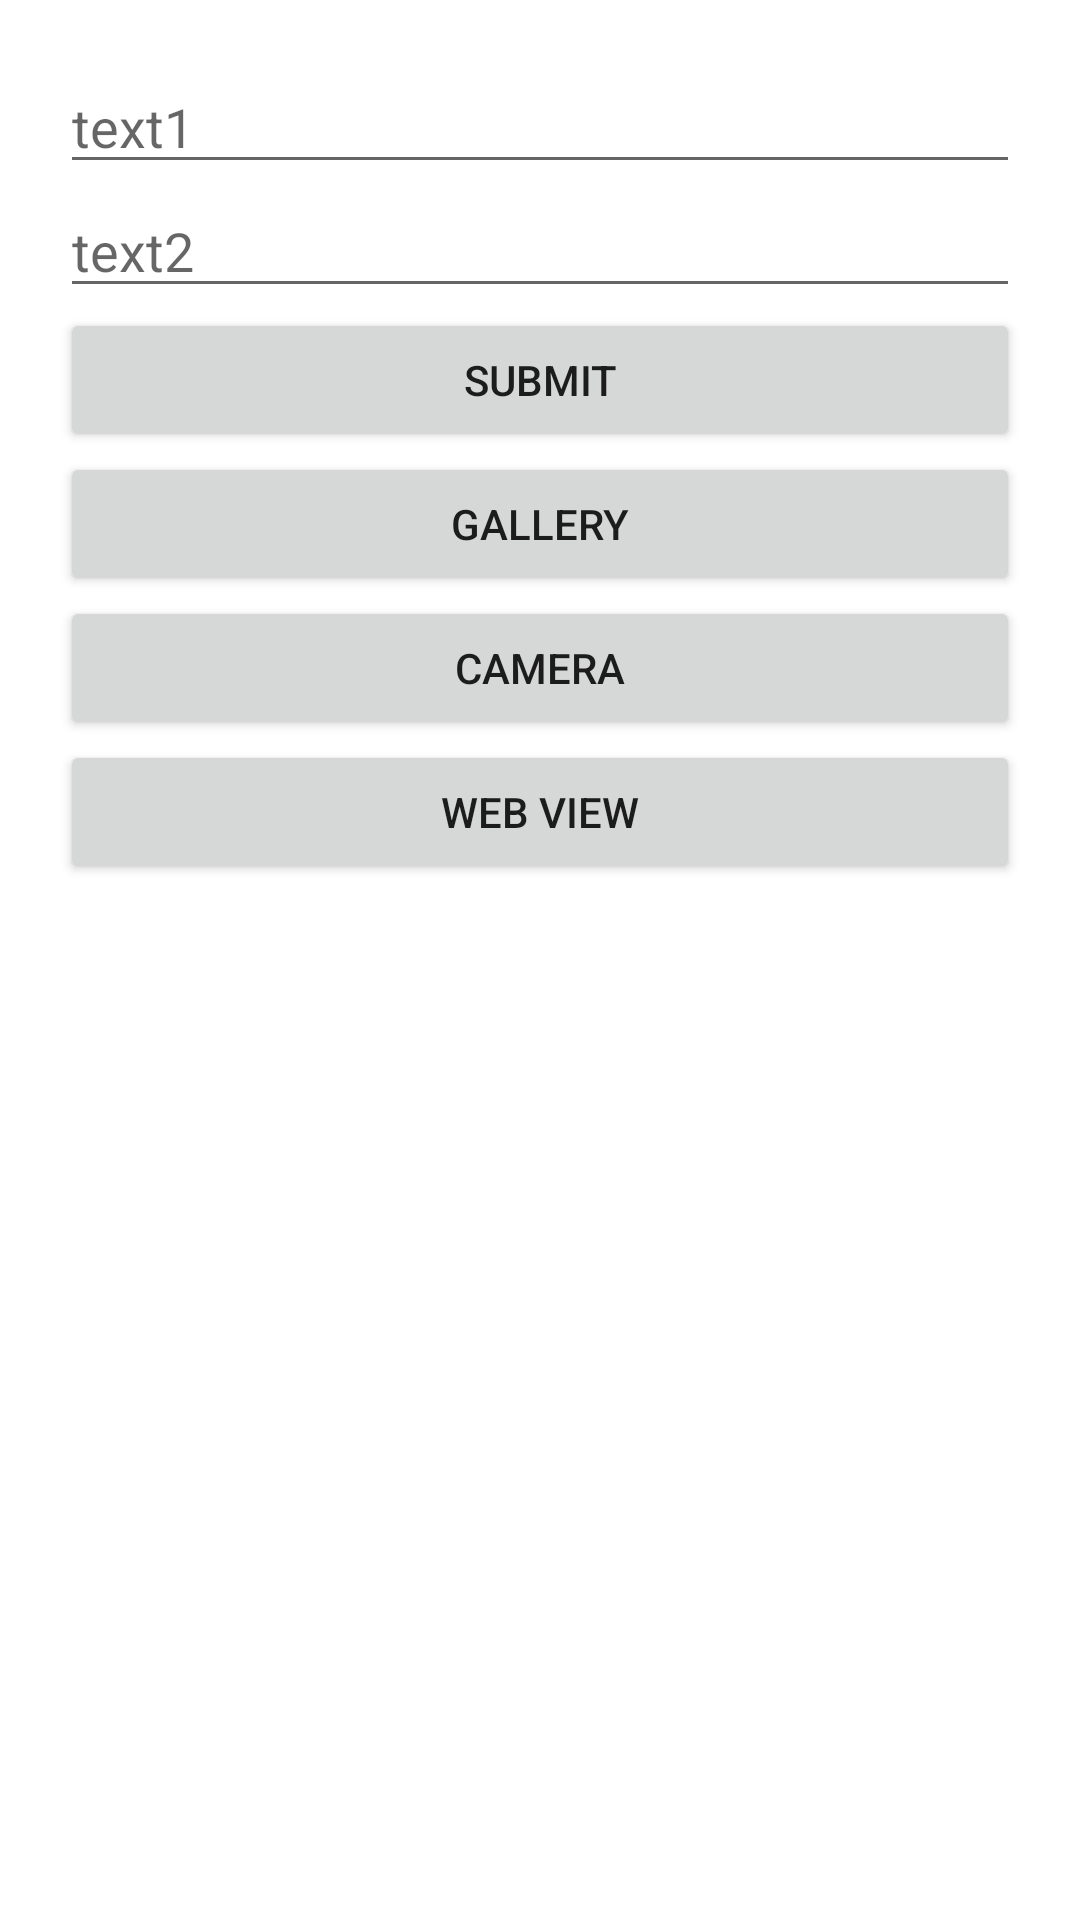

This screen was rendered from an Android layout file. Write that file and the resources it references.
<!-- AndroidManifest.xml: application theme Theme.Chapt3 -->
<!-- res/layout/activity_intent.xml -->
<?xml version="1.0" encoding="utf-8"?>
<LinearLayout
    android:orientation="vertical"
    android:padding="20dp"
    xmlns:android="http://schemas.android.com/apk/res/android"
    xmlns:app="http://schemas.android.com/apk/res-auto"
    xmlns:tools="http://schemas.android.com/tools"
    android:layout_width="match_parent"
    android:layout_height="match_parent"
    tools:context=".topic2.IntentActivity">
    <EditText
        android:layout_width="match_parent"
        android:layout_height="wrap_content"
        android:hint="text1"
        android:id="@+id/text1"/>
    <EditText
        android:layout_width="match_parent"
        android:layout_height="wrap_content"
        android:hint="text2"
        android:id="@+id/text2"/>
    <Button
        android:layout_width="match_parent"
        android:layout_height="wrap_content"
        android:text="submit"
        android:id="@+id/bttn"/>
    <Button
        android:layout_width="match_parent"
        android:layout_height="wrap_content"
        android:text="Gallery"
        android:id="@+id/bttn2"/>
    <Button
        android:layout_width="match_parent"
        android:layout_height="wrap_content"
        android:text="Camera"
        android:id="@+id/bttn3"/>
    <Button
        android:layout_width="match_parent"
        android:layout_height="wrap_content"
        android:text="Web View"
        android:id="@+id/bttn4"/>
</LinearLayout>
<!-- resources referenced by this layout -->
<resources>
  <style name="Theme.Chapt3" parent="Theme.MaterialComponents.DayNight.DarkActionBar">
          
          <item name="colorPrimary">@color/purple_500</item>
          <item name="colorPrimaryVariant">@color/purple_700</item>
          <item name="colorOnPrimary">@color/white</item>
          
          <item name="colorSecondary">@color/teal_200</item>
          <item name="colorSecondaryVariant">@color/teal_700</item>
          <item name="colorOnSecondary">@color/black</item>
          
          <item name="android:statusBarColor" tools:targetApi="l">?attr/colorPrimaryVariant</item>
          
      </style>
  <!-- not gathered from this repository: default colours our renderer supplied (Android Studio template values) -->
  <color name="purple_500">#FF6200EE</color>
  <color name="purple_700">#FF3700B3</color>
  <color name="teal_200">#FF03DAC5</color>
  <color name="teal_700">#FF018786</color>
  <color name="black">#FF000000</color>
  <color name="white">#FFFFFFFF</color>
</resources>
